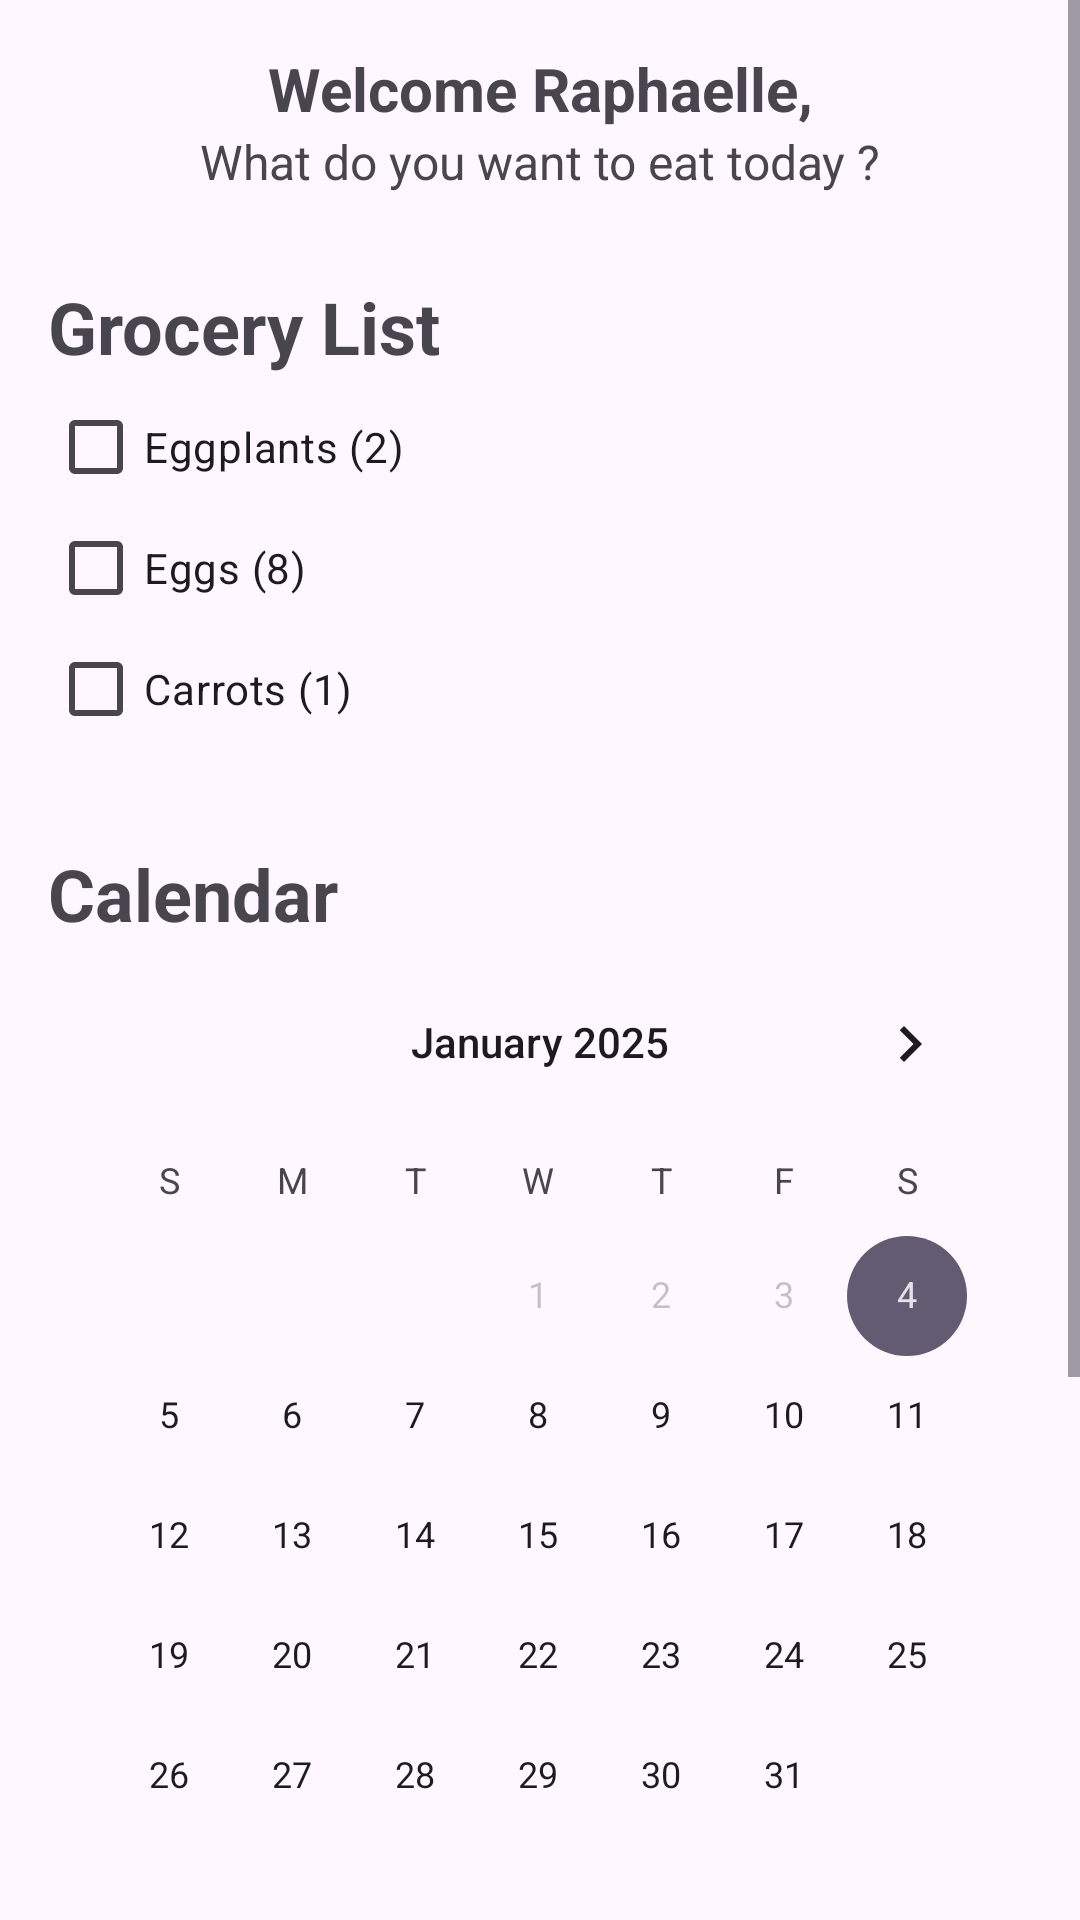

The Android layout XML behind this screen, and the referenced resources:
<!-- AndroidManifest.xml: application theme Theme.CocoLocoKitchen -->
<!-- res/layout/activity_home_page.xml -->
<?xml version="1.0" encoding="utf-8"?>
<androidx.constraintlayout.widget.ConstraintLayout xmlns:android="http://schemas.android.com/apk/res/android"
    xmlns:app="http://schemas.android.com/apk/res-auto"
    xmlns:tools="http://schemas.android.com/tools"
    android:id="@+id/main"
    android:layout_width="match_parent"
    android:layout_height="match_parent"
    tools:context=".HomePage">

    <ScrollView
        android:layout_width="0dp"
        android:layout_height="0dp"
        app:layout_constraintTop_toTopOf="parent"
        app:layout_constraintBottom_toBottomOf="parent"
        app:layout_constraintStart_toStartOf="parent"
        app:layout_constraintEnd_toEndOf="parent">

        <LinearLayout
            android:layout_width="match_parent"
            android:layout_height="wrap_content"
            android:orientation="vertical"
            android:padding="16dp">

            <TextView
                android:id="@+id/title"
                android:layout_width="match_parent"
                android:layout_height="wrap_content"
                android:text="Welcome Raphaelle,"
                android:textStyle="bold"
                android:textSize="20sp"
                android:gravity="center" />

            <TextView
                android:id="@+id/subtitle"
                android:layout_width="match_parent"
                android:layout_height="wrap_content"
                android:text="What do you want to eat today ?"
                android:textSize="16sp"
                android:gravity="center" />

            <TextView
                android:id="@+id/grocery_title"
                android:layout_width="match_parent"
                android:layout_height="wrap_content"
                android:text="Grocery List"
                android:textStyle="bold"
                android:layout_marginTop="28dp"
                android:textSize="24sp"/>

            <CheckBox
                android:id="@+id/grocery1"
                android:layout_width="match_parent"
                android:layout_height="wrap_content"
                android:text="Eggplants (2)"/>
            <CheckBox
                android:id="@+id/grocery2"
                android:layout_width="match_parent"
                android:layout_height="wrap_content"
                android:text="Eggs (8)"
                android:layout_marginTop="-8dp"/>
            <CheckBox
                android:layout_width="match_parent"
                android:layout_height="wrap_content"
                android:text="Carrots (1)"
                android:layout_marginTop="-8dp"/>

            <TextView
                android:id="@+id/calendar_title"
                android:layout_width="match_parent"
                android:layout_height="wrap_content"
                android:text="Calendar"
                android:textStyle="bold"
                android:layout_marginTop="28dp"
                android:textSize="24sp"/>

            <CalendarView
                android:id="@+id/calendar"
                android:layout_width="match_parent"
                android:layout_height="wrap_content"
                android:minDate="01/04/2025"/>

            <TextView
                android:id="@+id/fav_title"
                android:layout_width="match_parent"
                android:layout_height="wrap_content"
                android:text="My Favourites"
                android:textStyle="bold"
                android:layout_marginTop="28dp"
                android:textSize="24sp"/>

            <androidx.cardview.widget.CardView
                android:id="@+id/fav1"
                android:layout_width="128dp"
                android:layout_height="144dp"
                android:layout_marginTop="20dp"
                app:cardCornerRadius="10dp"/>
        </LinearLayout>
    </ScrollView>
</androidx.constraintlayout.widget.ConstraintLayout>
<!-- resources referenced by this layout -->
<resources>
  <style name="Theme.CocoLocoKitchen" parent="Base.Theme.CocoLocoKitchen" />
  <style name="Base.Theme.CocoLocoKitchen" parent="Theme.Material3.DayNight.NoActionBar">
          
          
      </style>
</resources>
